Photos from the image-classification dataset "data" in the GitHub repository chaseez/bacteria-identification. Its 2 classes are: negative, positive.

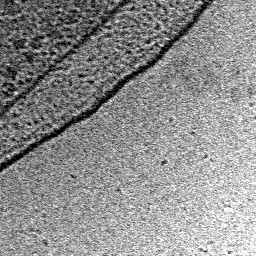
Label: negative

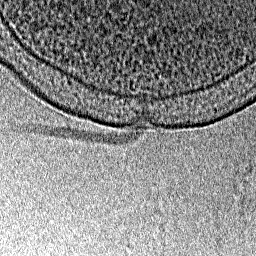
Label: positive

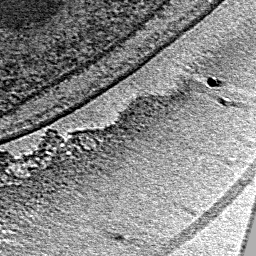
Label: negative

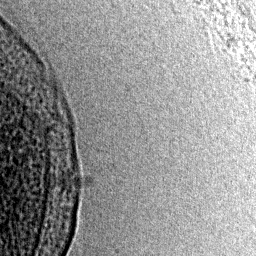
Label: positive

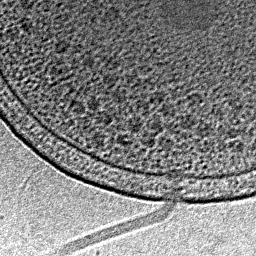
Label: positive

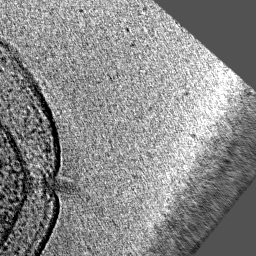
Label: positive
